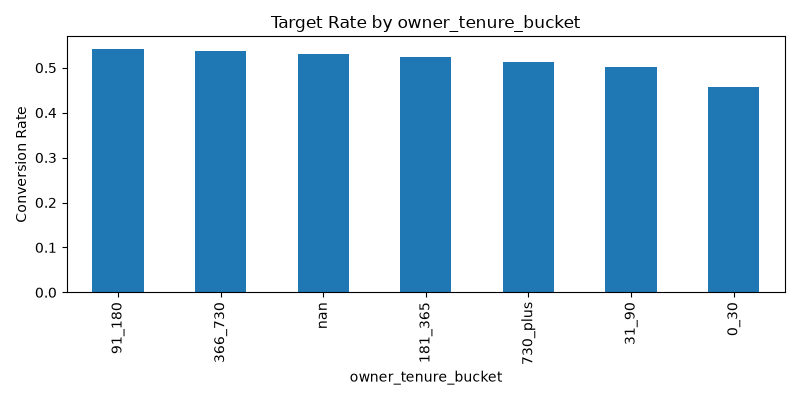

Data behind this chart, as committed beside it:
owner_tenure_bucket, lead_is_converted
91_180, 0.5429
366_730, 0.5371
, 0.5301
181_365, 0.523
730_plus, 0.5134
31_90, 0.5022
0_30, 0.4564
